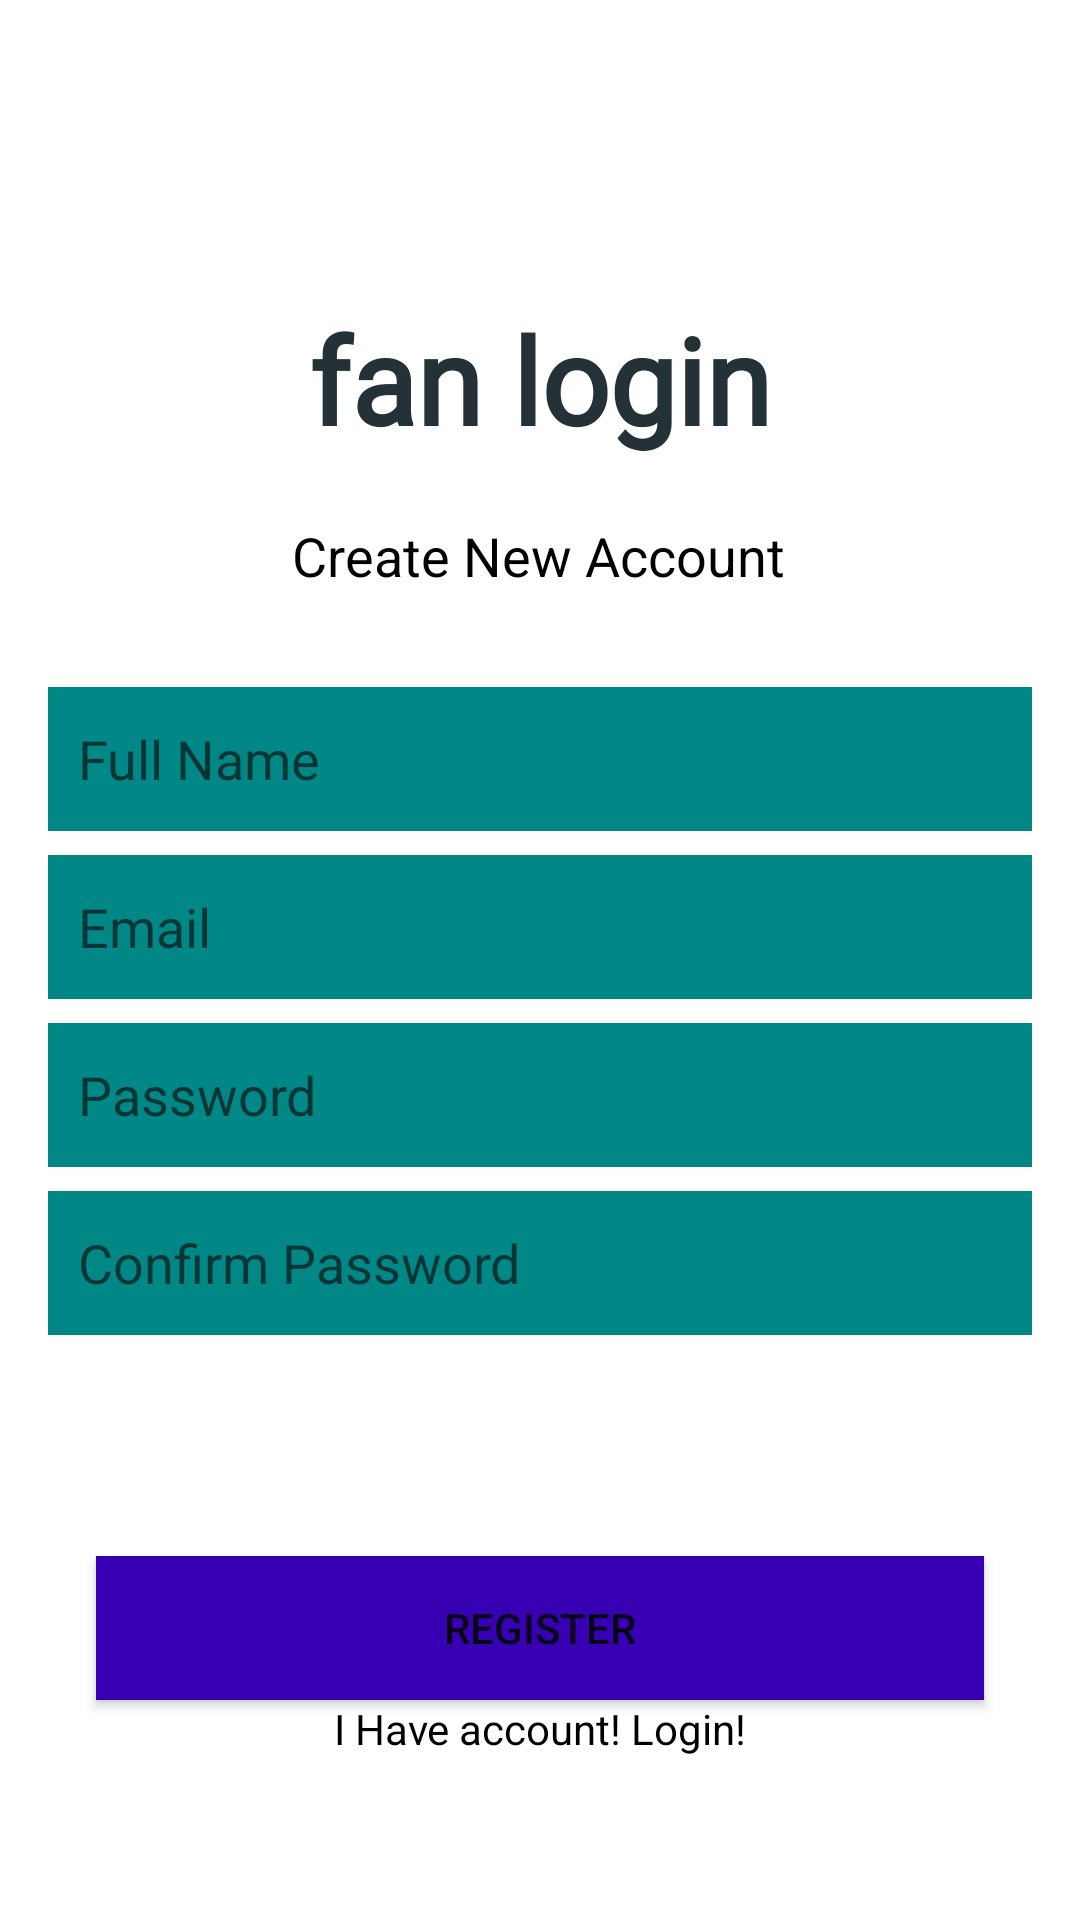

This screen was rendered from an Android layout file. Write that file and the resources it references.
<!-- AndroidManifest.xml: application theme Theme.FANLogin -->
<!-- res/layout/activity_register.xml -->
<?xml version="1.0" encoding="utf-8"?>
<androidx.constraintlayout.widget.ConstraintLayout xmlns:android="http://schemas.android.com/apk/res/android"
    xmlns:app="http://schemas.android.com/apk/res-auto"
    xmlns:tools="http://schemas.android.com/tools"
    android:layout_width="match_parent"
    android:layout_height="match_parent"
    android:background="@drawable/background_white"
    tools:context=".Register" >

    <TextView
        android:id="@+id/textView2"
        android:layout_width="wrap_content"
        android:layout_height="wrap_content"
        android:fontFamily="@font/bungee_shade"
        android:text="fan login"
        android:textColor="#243137"
        android:textSize="40sp"
        android:textStyle="bold"
        app:layout_constraintBottom_toBottomOf="parent"
        app:layout_constraintEnd_toEndOf="parent"
        app:layout_constraintStart_toStartOf="parent"
        app:layout_constraintTop_toTopOf="parent"
        app:layout_constraintVertical_bias="0.17000002" />

    <TextView
        android:id="@+id/textView4"
        android:layout_width="wrap_content"
        android:layout_height="wrap_content"
        android:text="Create New Account"
        android:textColor="#000000"
        android:textSize="18sp"
        app:layout_constraintBottom_toBottomOf="parent"
        app:layout_constraintEnd_toEndOf="parent"
        app:layout_constraintHorizontal_bias="0.497"
        app:layout_constraintStart_toStartOf="parent"
        app:layout_constraintTop_toTopOf="parent"
        app:layout_constraintVertical_bias="0.281" />

    <EditText
        android:id="@+id/fullName"
        android:layout_width="0dp"
        android:layout_height="wrap_content"
        android:layout_marginStart="16dp"
        android:layout_marginEnd="16dp"
        android:background="@color/teal_700"
        android:ems="10"
        android:inputType="textPersonName"
        android:minHeight="48dp"
        android:hint="Full Name"
        android:padding="10dp"
        android:textColor="#000000"
        app:layout_constraintBottom_toBottomOf="parent"
        app:layout_constraintEnd_toEndOf="parent"
        app:layout_constraintStart_toStartOf="parent"
        app:layout_constraintTop_toBottomOf="@+id/textView4"
        app:layout_constraintVertical_bias="0.07999998" />

    <EditText
        android:id="@+id/email"
        android:layout_width="0dp"
        android:layout_height="wrap_content"
        android:layout_marginStart="16dp"
        android:layout_marginTop="8dp"
        android:layout_marginEnd="16dp"
        android:background="@color/teal_700"
        android:ems="10"
        android:inputType="textEmailAddress"
        android:minHeight="48dp"

        android:hint="Email"
        android:padding="10dp"
        android:textColor="#000000"
        app:layout_constraintBottom_toBottomOf="parent"
        app:layout_constraintEnd_toEndOf="parent"
        app:layout_constraintStart_toStartOf="parent"
        app:layout_constraintTop_toBottomOf="@+id/fullName"
        app:layout_constraintVertical_bias="0.0" />

    <EditText
        android:id="@+id/password"
        android:layout_width="0dp"
        android:layout_height="wrap_content"
        android:layout_marginStart="16dp"
        android:layout_marginTop="8dp"
        android:layout_marginEnd="16dp"
        android:background="@color/teal_700"
        android:ems="10"
        android:inputType="textPassword"
        android:minHeight="48dp"

        android:hint="Password"
        android:padding="10dp"
        app:layout_constraintBottom_toBottomOf="parent"
        app:layout_constraintEnd_toEndOf="parent"
        app:layout_constraintStart_toStartOf="parent"
        app:layout_constraintTop_toBottomOf="@+id/email"
        app:layout_constraintVertical_bias="0.0" />

    <EditText
        android:id="@+id/confirmPassword"
        android:layout_width="0dp"
        android:layout_height="wrap_content"
        android:layout_marginStart="16dp"
        android:layout_marginTop="8dp"
        android:layout_marginEnd="16dp"
        android:background="@color/teal_700"
        android:ems="10"
        android:inputType="textPassword"
        android:minHeight="48dp"
        android:hint="Confirm Password"
        android:padding="10dp"
        app:layout_constraintBottom_toBottomOf="parent"
        app:layout_constraintEnd_toEndOf="parent"
        app:layout_constraintStart_toStartOf="parent"
        app:layout_constraintTop_toBottomOf="@+id/password"
        app:layout_constraintVertical_bias="0.0" />

    <Button
        android:id="@+id/registerBtn"
        android:layout_width="0dp"
        android:layout_height="wrap_content"
        android:layout_marginStart="32dp"
        android:layout_marginEnd="32dp"
        android:background="@color/design_default_color_primary_variant"
        android:text="Register"
        app:layout_constraintBottom_toBottomOf="parent"
        app:layout_constraintEnd_toEndOf="parent"
        app:layout_constraintHorizontal_bias="0.498"
        app:layout_constraintStart_toStartOf="parent"
        app:layout_constraintTop_toBottomOf="@+id/confirmPassword"
/>

    <TextView
        android:id="@+id/createText"
        android:layout_width="wrap_content"
        android:layout_height="wrap_content"
        android:text="I Have account! Login!"
        android:textColor="#000000"
        app:layout_constraintEnd_toEndOf="parent"
        app:layout_constraintStart_toStartOf="parent"
        app:layout_constraintTop_toBottomOf="@+id/registerBtn"
        />

    <ProgressBar
        android:id="@+id/progressBar"
        style="?android:attr/progressBarStyle"
        android:layout_width="wrap_content"
        android:layout_height="wrap_content"
        android:visibility="invisible"
        app:layout_constraintBottom_toBottomOf="parent"
        app:layout_constraintEnd_toEndOf="parent"
        app:layout_constraintStart_toStartOf="parent"
        app:layout_constraintTop_toBottomOf="@+id/createText" />

</androidx.constraintlayout.widget.ConstraintLayout>
<!-- resources referenced by this layout -->
<resources>
  <style name="Theme.FANLogin" parent="Theme.MaterialComponents.DayNight.DarkActionBar">
          
          <item name="colorPrimary">@color/purple_500</item>
          <item name="colorPrimaryVariant">@color/purple_700</item>
          <item name="colorOnPrimary">@color/white</item>
          
          <item name="colorSecondary">@color/teal_200</item>
          <item name="colorSecondaryVariant">@color/teal_700</item>
          <item name="colorOnSecondary">@color/black</item>
          
          <item name="android:statusBarColor" tools:targetApi="l">?attr/colorPrimaryVariant</item>
          
      </style>
  <!-- not gathered from this repository: default colours our renderer supplied (Android Studio template values) -->
  <color name="purple_500">#FF6200EE</color>
  <color name="purple_700">#FF3700B3</color>
  <color name="teal_200">#FF03DAC5</color>
  <color name="teal_700">#FF018786</color>
  <color name="black">#FF000000</color>
  <color name="white">#FFFFFFFF</color>
</resources>
